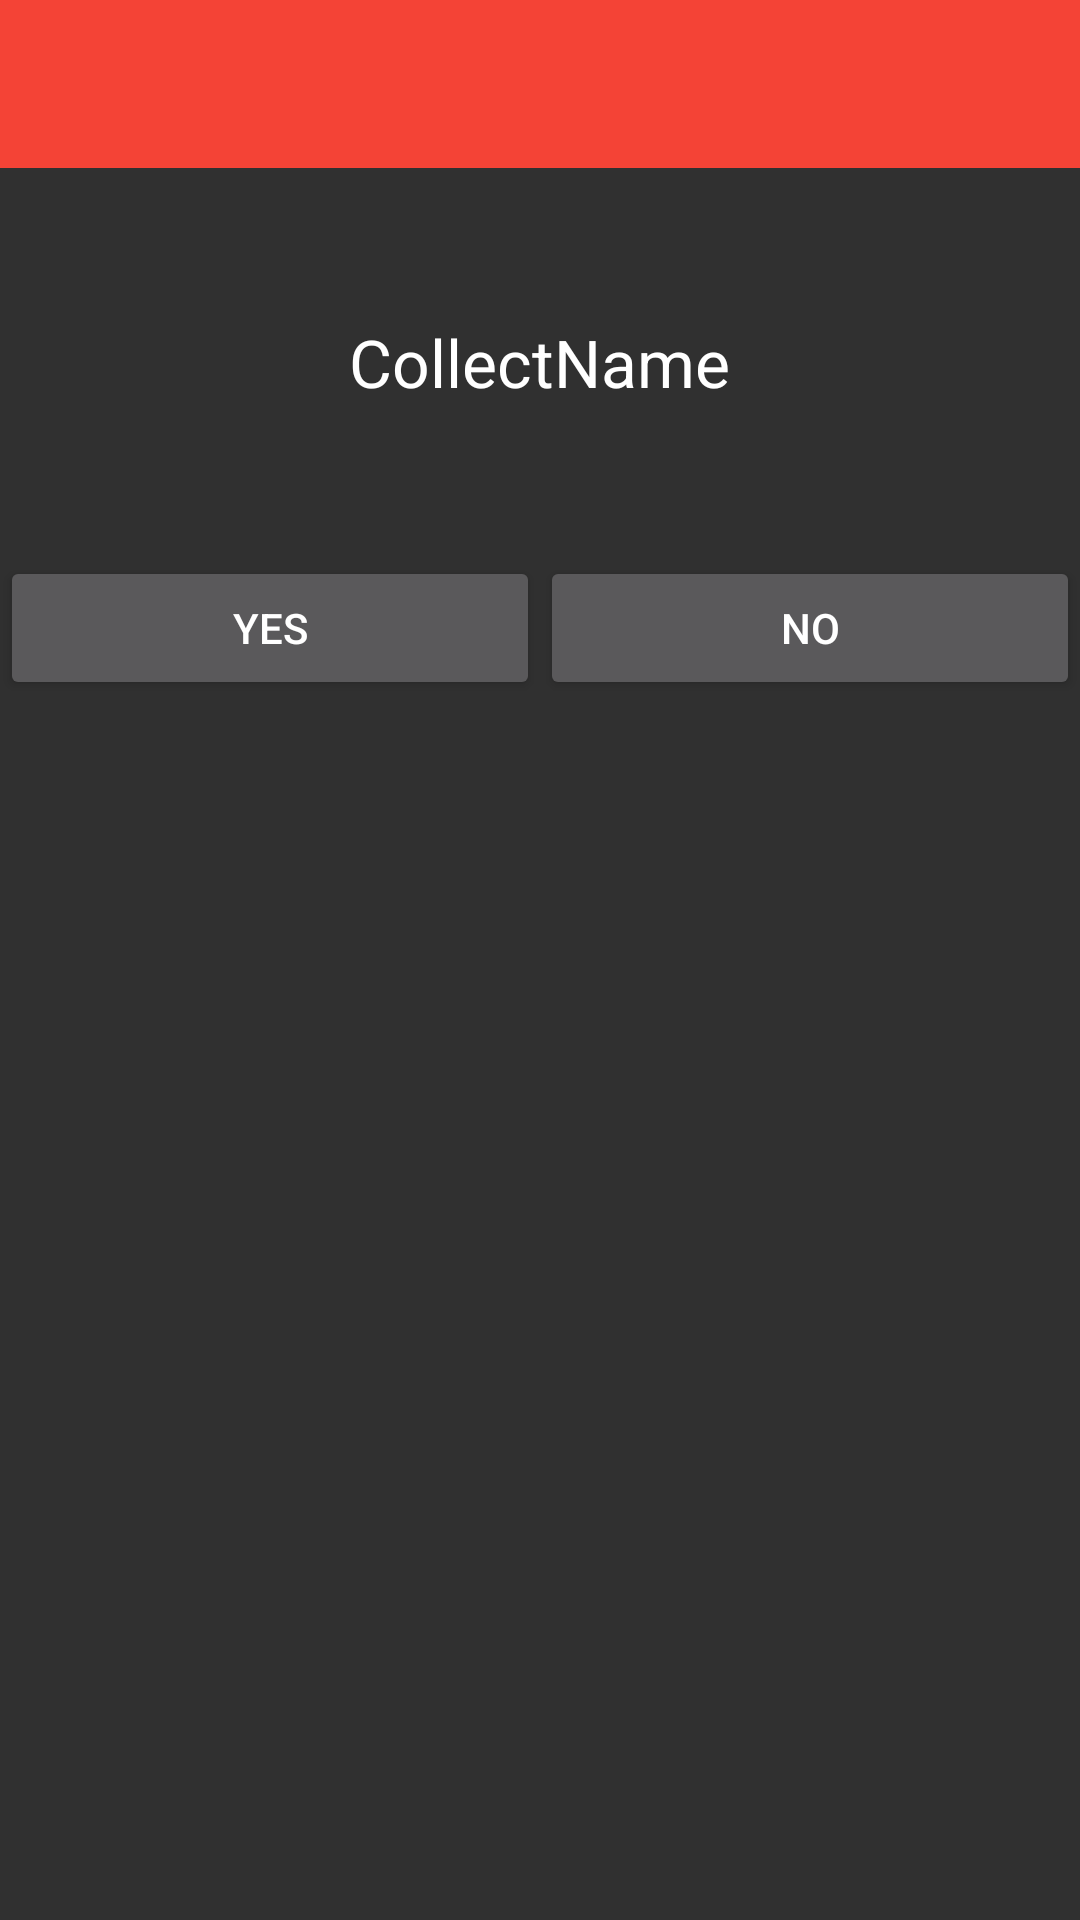

Produce the Android XML layout that renders to this screen, including the resource entries it uses.
<!-- AndroidManifest.xml: application theme AppTheme -->
<!-- res/layout/activity_collect.xml -->
<?xml version="1.0" encoding="utf-8"?>
<LinearLayout xmlns:android="http://schemas.android.com/apk/res/android"
    android:orientation="vertical" android:layout_width="match_parent"
    android:layout_height="match_parent"
    android:weightSum="1">

    <include
        android:id="@+id/app_bar"
        layout="@layout/app_bar"></include>

    <TextView
        android:layout_width="wrap_content"
        android:layout_height="wrap_content"
        android:textAppearance="?android:attr/textAppearanceLarge"
        android:text="CollectName"
        android:id="@+id/collectItemTextView"
        android:layout_gravity="center_horizontal"
        android:layout_margin="50dp" />

    <LinearLayout
        android:orientation="horizontal"
        android:layout_width="match_parent"
        android:layout_height="wrap_content"
        android:layout_gravity="center_horizontal">

        <Button
            android:layout_width="150dp"
            android:layout_height="wrap_content"
            android:text="Yes"
            android:id="@+id/yesButton"
            android:layout_weight="1" />

        <Button
            style="?android:attr/buttonStyleSmall"
            android:layout_width="150dp"
            android:layout_height="wrap_content"
            android:text="No"
            android:id="@+id/noButton"
            android:layout_gravity="center_horizontal"
            android:layout_weight="1" />
    </LinearLayout>

</LinearLayout>
<!-- res/layout/app_bar.xml (included above) -->
<?xml version="1.0" encoding="utf-8"?>
<android.support.v7.widget.Toolbar

    xmlns:android="http://schemas.android.com/apk/res/android"

    android:id="@id/app_bar"
    android:layout_width="match_parent"
    android:layout_height="wrap_content"
    android:background="@color/primaryColor">

</android.support.v7.widget.Toolbar>
<!-- resources referenced by this layout -->
<resources>
  <color name="primaryColor">#F44336</color>
  <style name="AppTheme" parent="Theme.AppCompat.NoActionBar">
          
  
          <item name="colorPrimary">@color/primaryColor</item>
  
          <item name="colorPrimaryDark">@color/primaryColorDark</item>
  
          <item name="colorAccent">@color/accentColor</item>
  
      </style>
  <color name="primaryColorDark">#FBC02D</color>
  <color name="accentColor">#50514F</color>
</resources>
